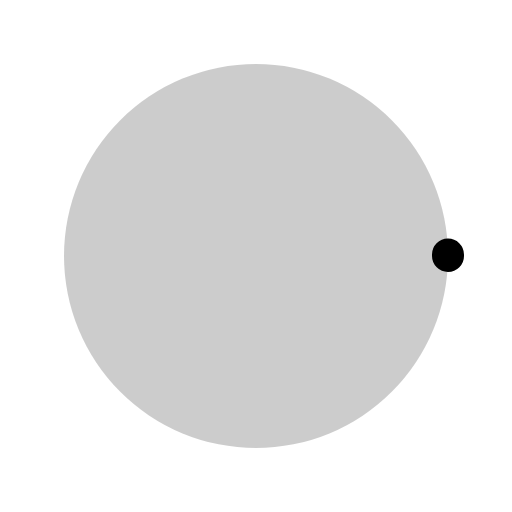
t = 0.00 s
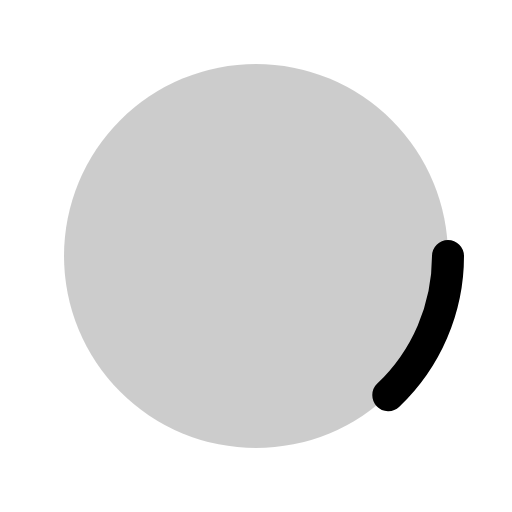
t = 0.38 s
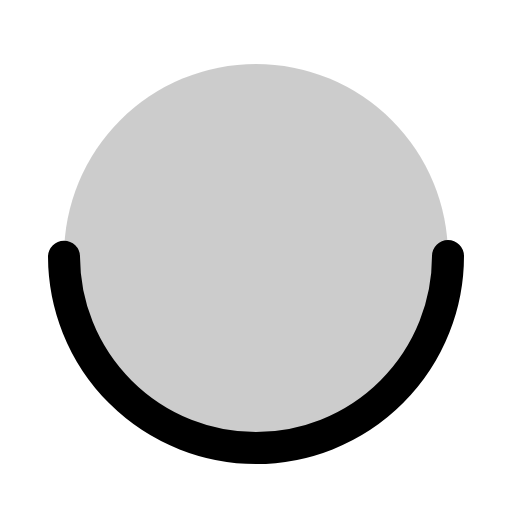
t = 0.75 s
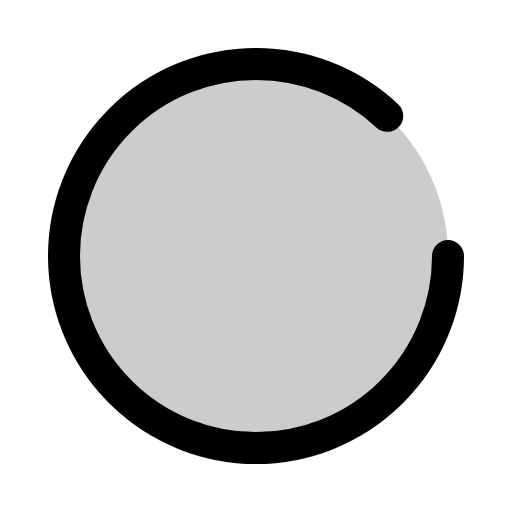
t = 1.13 s
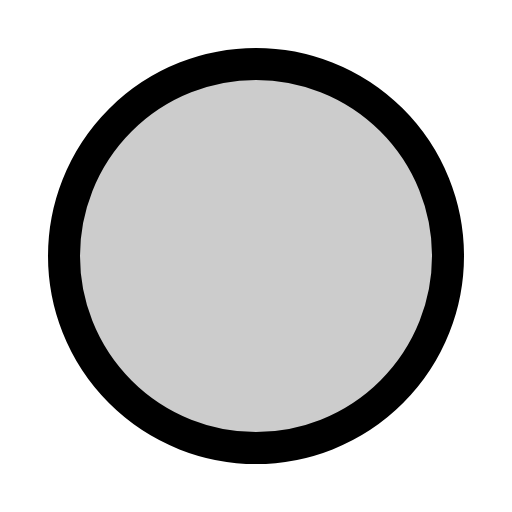
t = 1.50 s

The animated SVG that drew these frames (rendered in a browser with its animation timeline set to each time). Animation: 1 CSS @keyframes rule; one cycle of 1.50 s.

<svg xmlns="http://www.w3.org/2000/svg" viewBox="0 0 256 256">
  <style>
    .draw-line {
      stroke-dasharray: 1;
      stroke-dashoffset: 1;
      animation: phosphor-draw-in 1.5s ease-in-out forwards;
    }
    @keyframes phosphor-draw-in {
      to { stroke-dashoffset: 0; }
    }
  </style><rect width="256" height="256" fill="none"/><circle cx="128" cy="128" r="96" opacity="0.2"/><circle cx="128" cy="128" r="96" fill="none" stroke="currentColor" stroke-linecap="round" stroke-linejoin="round" stroke-width="16" class="draw-line" pathLength="1" style="animation-delay: 0s"/></svg>
